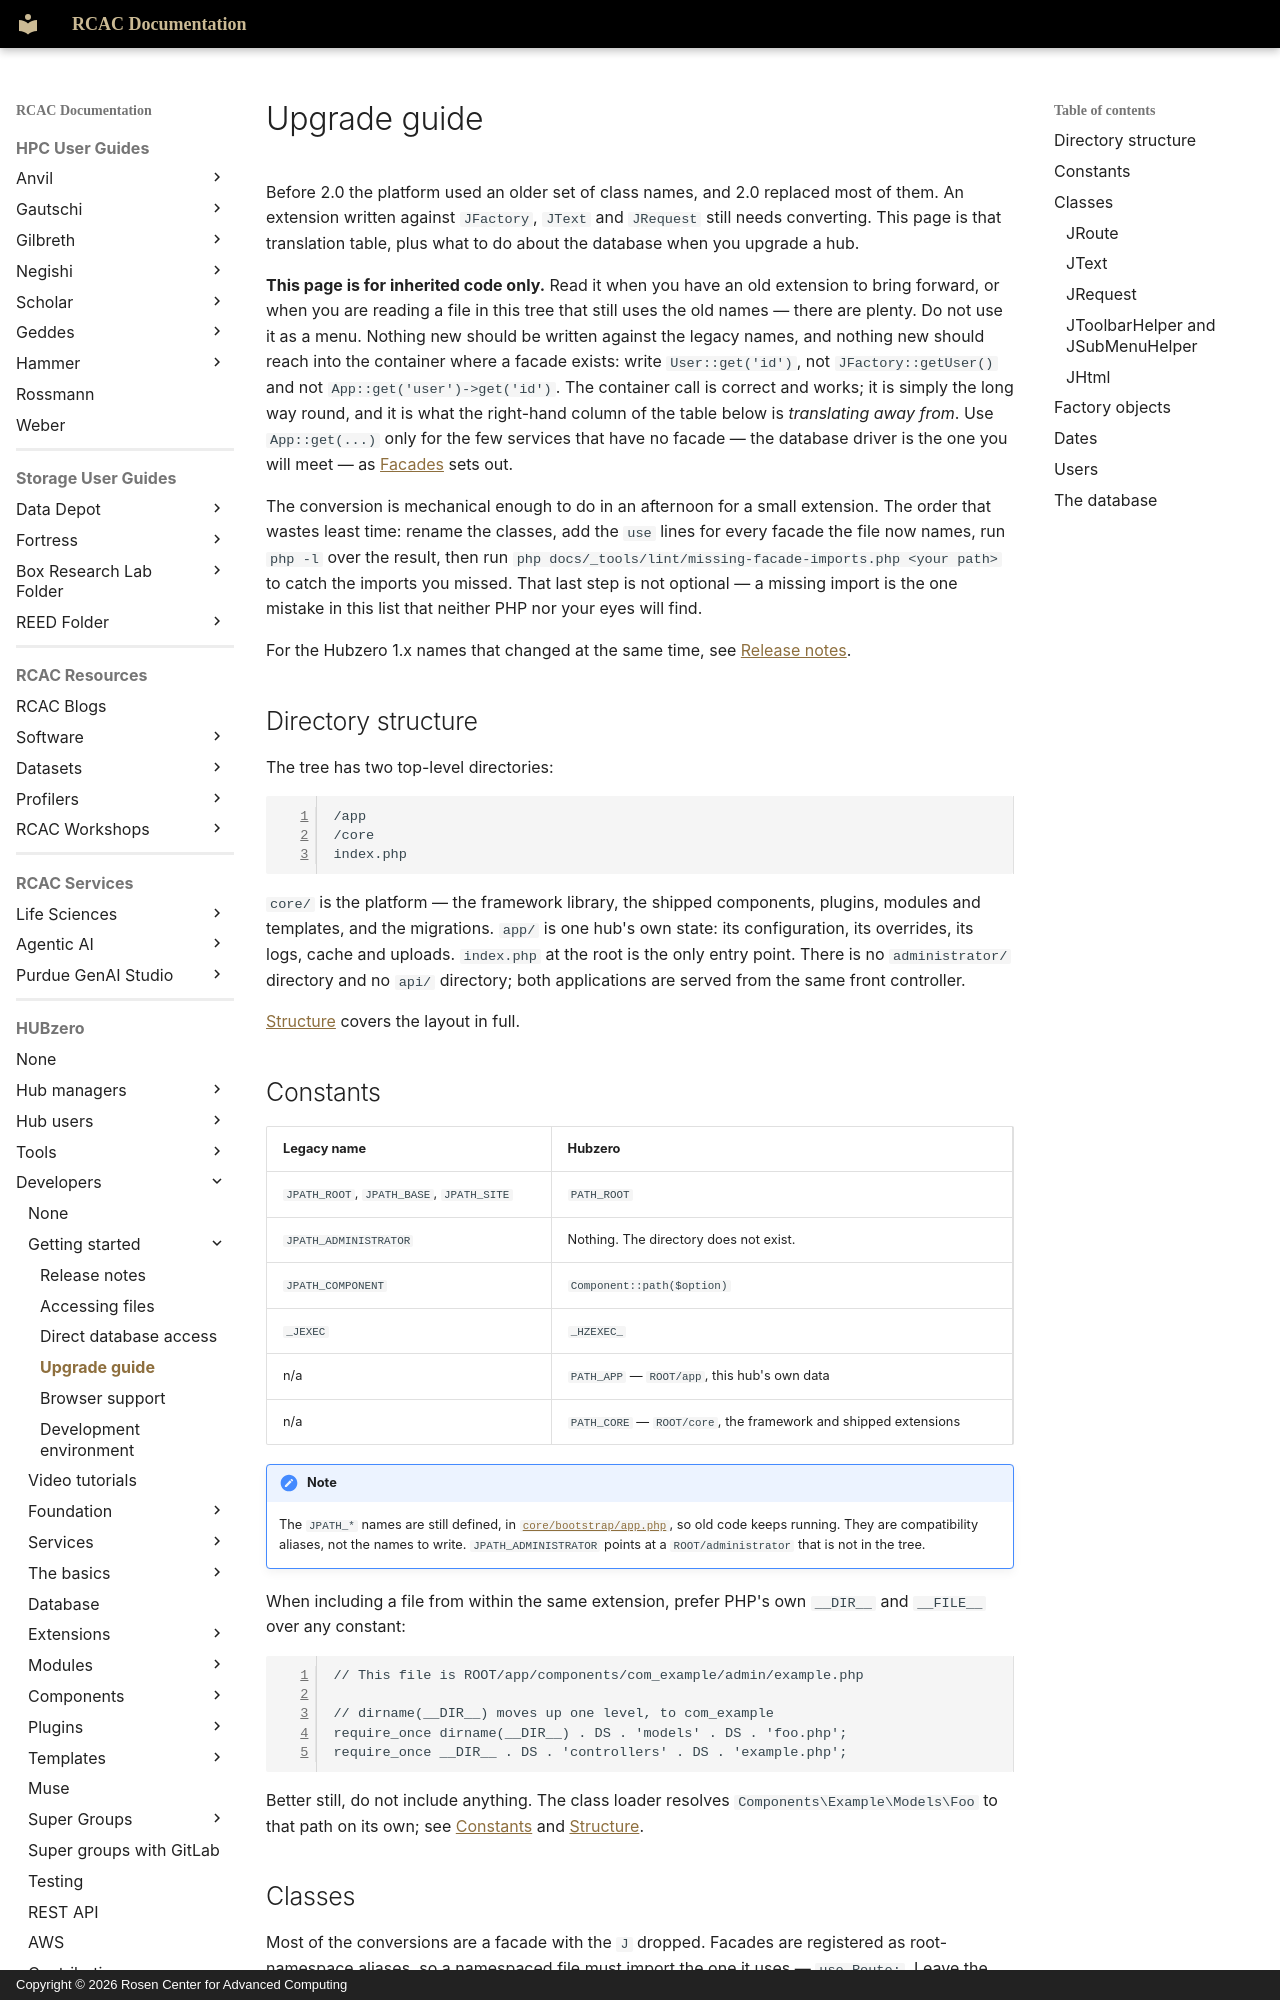

repository: PurdueRCAC/RCAC-Docs · page: hubzero/developers/getting-started/upgrade/index.html · generator: mkdocs · copyright: Copyright © 2026 Rosen Center for Advanced Computing

---
tags:
- HUBzero
render_macros: false
hubzero:
  upstream: docs/developers/01-getting-started/04-upgrade.md
  commit: 9c1a8c678002bdfb41860f90915a3589ab60339e
  status: rewritten
  reviewed-against: 2.4-main @ 348f0057c2
  reviewed: '2026-09-10'
  screenshots: none
  source: https://help.hubzero.org/documentation/240/webdevs/index/upgrade
  source-id: '3426'
  modified: '2015-07-06'
---

# Upgrade guide

Before 2.0 the platform used an older set of class names, and 2.0 replaced
most of them. An extension written against `JFactory`, `JText` and
`JRequest` still needs converting. This page is that
translation table, plus what to do about the database when you upgrade a
hub.

**This page is for inherited code only.** Read it when you have an old
extension to bring forward, or when you are reading a file in this tree that
still uses the old names — there are plenty. Do not use it as a menu. Nothing
new should be written against the legacy names, and nothing new should reach
into the container where a facade exists: write `User::get('id')`, not
`JFactory::getUser()` and not `App::get('user')->get('id')`. The container
call is correct and works; it is simply the long way round, and it is what
the right-hand column of the table below is *translating away from*. Use
`App::get(...)` only for the few services that have no facade — the database
driver is the one you will meet — as [Facades](../foundation/facades.md)
sets out.

The conversion is mechanical enough to do in an afternoon for a small
extension. The order that wastes least time: rename the classes, add the
`use` lines for every facade the file now names, run
`php -l` over the result, then run
`php docs/_tools/lint/missing-facade-imports.php <your path>` to catch the imports
you missed. That last step is not optional — a missing import is the one
mistake in this list that neither PHP nor your eyes will find.

For the Hubzero 1.x names that changed at the same time, see
[Release notes](releasenotes.md#the-2-0-namespacing).

## Directory structure

The tree has two top-level directories:

```
/app
/core
index.php
```

`core/` is the platform — the framework library, the shipped components,
plugins, modules and templates, and the migrations. `app/` is one hub's
own state: its configuration, its overrides, its logs, cache and uploads.
`index.php` at the root is the only entry point. There is no
`administrator/` directory and no `api/` directory; both applications are
served from the same front controller.

[Structure](../foundation/structure.md) covers the layout in full.
